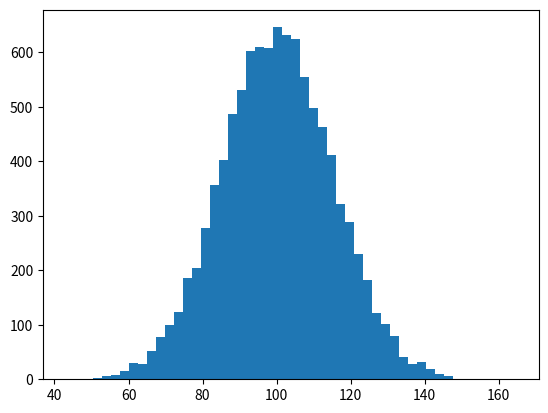

Write the Python code that produced this figure. (Note: this script raises an exception after producing the figure.)
import numpy as np
import matplotlib.pyplot as plt

mu, sigma = 100, 15
x = mu + sigma * np.random.randn(10000)

# the histogram of the data
n, bins, patches = plt.hist(x, 50, normed=1, facecolor='g', alpha=0.75)

plt.xlabel('Smarts')
plt.ylabel('Probablity')
plt.title('Histogram of IQ')
plt.text(60, .025, r'$\mu=100,\ \sigma=15$')
plt.axis([40,160,0,0.03])
plt.grid(True)
plt.show()

